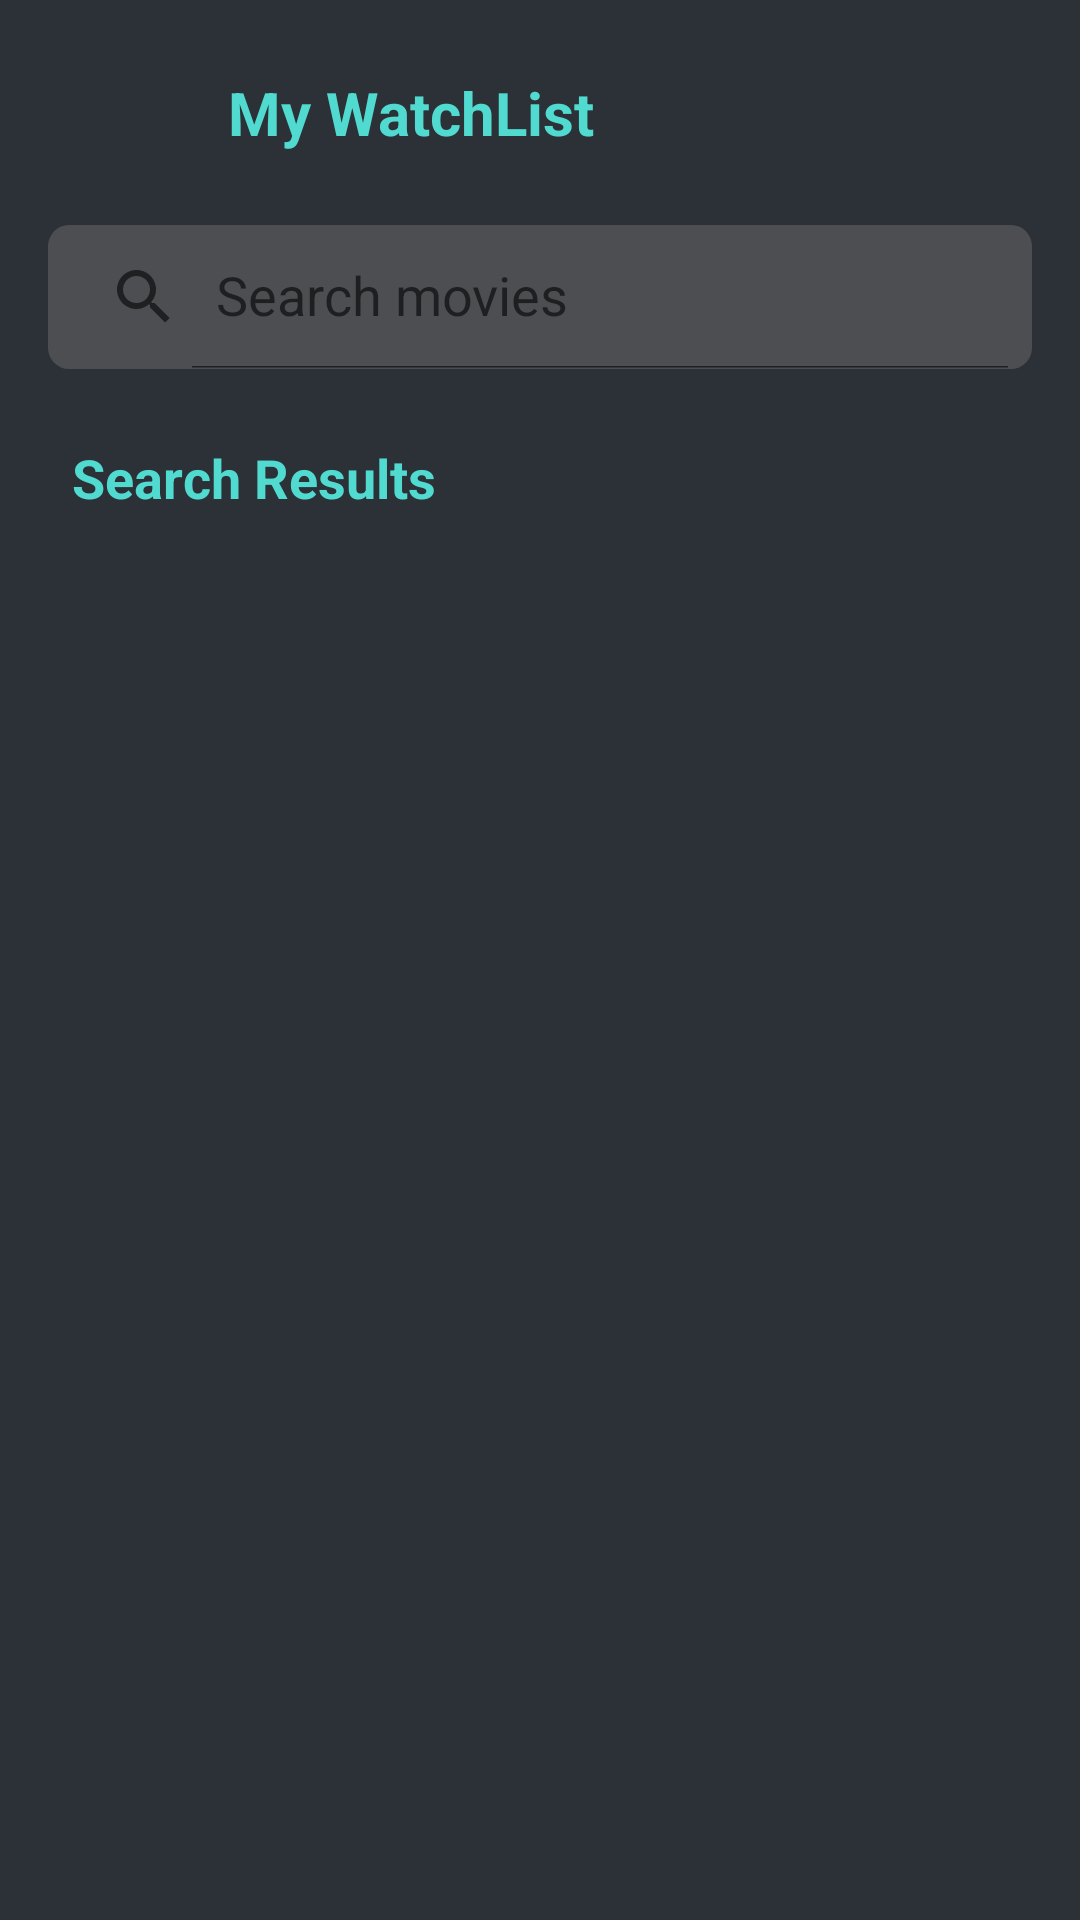

Produce the Android XML layout that renders to this screen, including the resource entries it uses.
<!-- AndroidManifest.xml: application theme Theme.TMBDMovieApp -->
<!-- res/layout/fragment_my_watch_list.xml -->
<?xml version="1.0" encoding="utf-8"?>
<FrameLayout xmlns:android="http://schemas.android.com/apk/res/android"
    xmlns:app="http://schemas.android.com/apk/res-auto"
    xmlns:tools="http://schemas.android.com/tools"
    android:layout_width="match_parent"
    android:layout_height="match_parent"
    android:background="#2c3137"
    tools:context=".fragments.MyWatchList">

    <ScrollView
        android:layout_width="match_parent"
        android:layout_height="match_parent">

        <LinearLayout
            android:layout_width="match_parent"
            android:layout_height="match_parent"
            android:orientation="vertical"
            android:padding="8dp">

            <LinearLayout
                android:layout_width="match_parent"
                android:layout_height="match_parent">

                <ImageView
                    android:id="@+id/backBtn"
                    android:layout_width="28dp"
                    android:layout_height="28dp"
                    android:layout_marginStart="16dp"
                    android:layout_marginTop="16dp"
                    android:layout_marginEnd="8dp"
                    android:src="@drawable/left"
                    app:tint="#51DACF" />

                <TextView
                    android:layout_width="match_parent"
                    android:layout_height="wrap_content"
                    android:layout_margin="16dp"
                    android:text="My WatchList"
                    android:textColor="#51DACF"
                    android:textSize="20sp"
                    android:textStyle="bold" />

            </LinearLayout>

            <androidx.appcompat.widget.SearchView
                android:id="@+id/search_view"
                android:layout_width="match_parent"
                android:layout_height="wrap_content"
                android:layout_margin="8dp"
                android:background="@drawable/search_bar"
                app:iconifiedByDefault="false"
                app:queryHint="Search movies"
                app:searchHintIcon="@android:color/white" />

            <TextView
                android:layout_width="match_parent"
                android:layout_height="wrap_content"
                android:layout_margin="16dp"
                android:text="Search Results"
                android:textColor="#51DACF"
                android:textSize="18sp"
                android:textStyle="bold" />

            <androidx.recyclerview.widget.RecyclerView
                android:id="@+id/recycler_view"
                android:layout_width="match_parent"
                android:layout_height="wrap_content"
                android:layout_margin="8dp" />

        </LinearLayout>

    </ScrollView>

</FrameLayout>
<!-- resources referenced by this layout -->
<resources>
  <!-- drawable search_bar (drawable) -->
  <?xml version="1.0" encoding="utf-8"?>
  <shape android:shape="rectangle" xmlns:android="http://schemas.android.com/apk/res/android">
  
      <solid android:color="#9F606060"/>
      <corners android:radius="7dp"/>
  
  </shape>
  <style name="Theme.TMBDMovieApp" parent="Theme.MaterialComponents.DayNight.NoActionBar">
          
          <item name="colorPrimary">@color/main</item>
          <item name="colorPrimaryVariant">#151515</item>
          <item name="colorOnPrimary">@color/white</item>
          
          <item name="colorSecondary">@color/teal_200</item>
          <item name="colorSecondaryVariant">@color/teal_700</item>
          <item name="colorOnSecondary">@color/white</item>
          
          <item name="android:statusBarColor">?attr/colorPrimaryVariant</item>
          
      </style>
  <color name="main">#51DACF</color>
  <color name="white">#FFFFFFFF</color>
  <color name="teal_200">#FF03DAC5</color>
  <color name="teal_700">#FF018786</color>
</resources>
